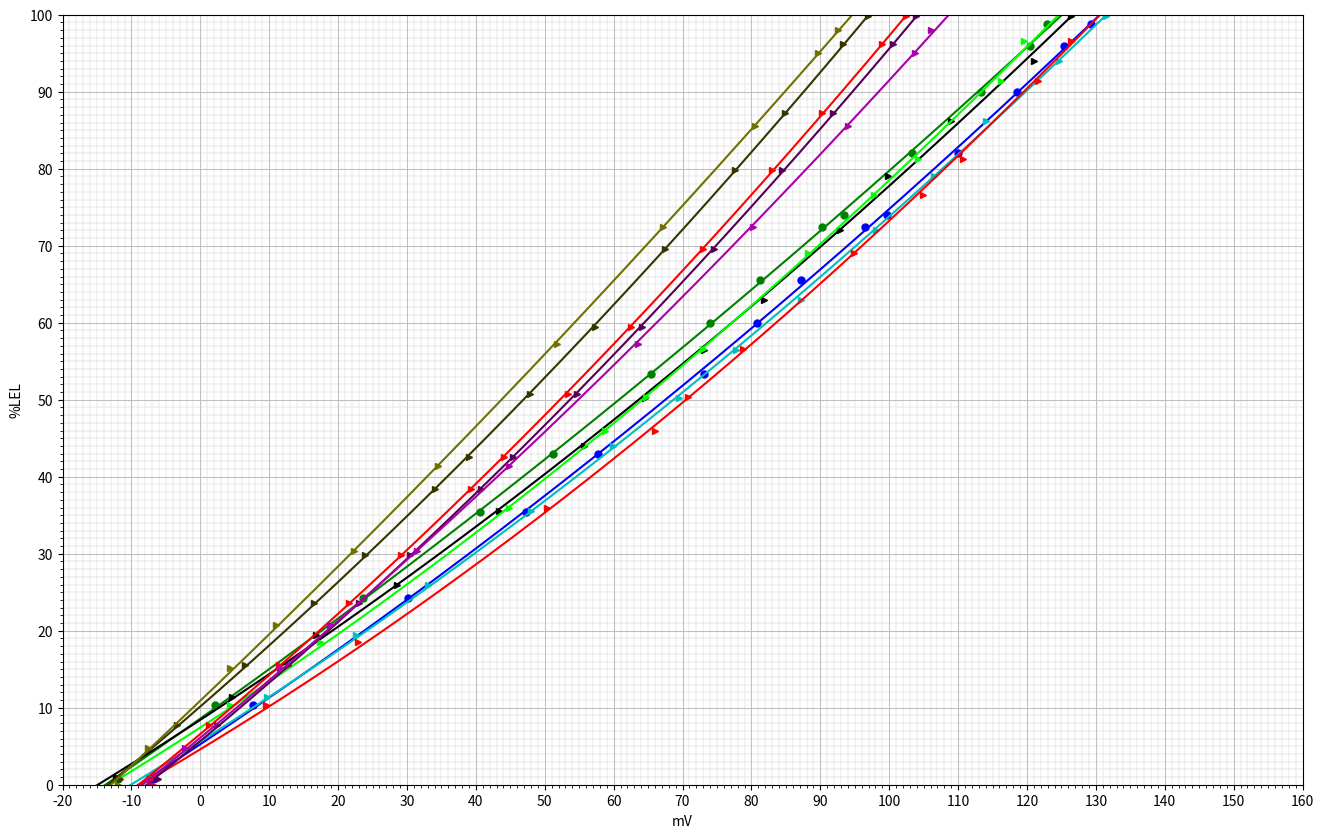

This chart was generated by the following Python code:
import csv
import numpy as np
import matplotlib.pyplot as plt
import sys


v1 = [
1.573,
1.460,
1.288,
1.150,
1.060,
0.939,
0.869,
0.802,
0.726,
0.695,
0.613,
0.527,
0.471,
0.442,
]

v2 = [
1.468,
1.326,
1.109,
0.938,
0.831,
0.687,
0.601,
0.527,
0.436,
0.404,
0.305,
0.204,
0.132,
0.107,
]

t3 = [
34.8,
35.5,
36,
36.5,
37.1,
37.6,
37.9,
38.3,
38.7,
39.6,
39.5,
39.7,
40,
40.1,
40.3,
]

v3 = [
1.418,
1.271,
1.043,
0.871,
0.765,
0.610,
0.532,
0.468,
0.374,
0.341,
0.237,
0.151,
0.081,
0.042,
]

vol = [
0.04,
0.52,
1.21,
1.77,
2.15,
2.67,
3.00,
3.28,
3.62,
3.70,
4.10,
4.50,
4.80,
4.94,
]

v2_1 = [
1.471,
1.301,
1.179,
1.06,
0.91,
0.786,
0.696,
0.610,
0.521,
0.410,
0.340,
0.248,
0.125,
0.071,
]

v3_1 = [
1.423,
1.250,
1.120,
1.014,
0.863,
0.743,
0.646,
0.563,
0.468,
0.358,
0.273,
0.196,
0.089,
0.02,
]

vol_1 = [
0.05,
0.57,
0.97,
1.30,
1.78,
2.2,
2.51,
2.82,
3.15,
3.6,
3.95,
4.31,
4.7,
4.99,
]


v1_2 = [
1.452,
1.301,
1.179,
0.934,
0.801,
0.747,
0.663,
0.518,
0.427,
0.375,
0.269,
0.223,
0.189,
]

v2_2 = [
1.468,
1.305,
1.172,
0.895,
0.754,
0.695,
0.611,
0.457,
0.360,
0.296,
0.174,
0.140,
0.088,
]

v3_2 = [
1.418,
1.251,
1.117,
0.840,
0.681,
0.633,
0.553,
0.389,
0.289,
0.230,
0.120,
0.071,
0.035,
]

vol_2 = [
0,
0.52,
0.93,
1.80,
2.30,
2.52,
2.83,
3.45,
3.83,
4.06,
4.57,
4.83,
5.03,
]

v2_3 = [
1.466,
1.382,
1.282,
1.181,
1.107,
1.004,
0.954,
0.865,
0.769,
0.667,
0.564,
0.491,
0.405,
0.369,
0.303,
]

v3_3 = [
1.410,
1.323,
1.220,
1.116,
1.04,
0.937,
0.889,
0.795,
0.701,
0.595,
0.495,
0.421,
0.333,
0.298,
0.229,
]

vol_3 = [
0.04,
0.39,
0.78,
1.18,
1.49,
1.92,
2.13,
2.54,
2.97,
3.48,
3.99,
4.36,
4.81,
4.99,
5.35,
]

v2_or = [
1.469,
1.425,
1.304,
1.237,
1.122,
0.999,
0.825,
0.669,
0.535,
0.442,
0.413,
]

v3_or = [
1.422,
1.37,
1.231,
1.158,
1.031,
0.895,
0.707,
0.537,
0.399,
0.3,
0.276,
]

vol_or = [
0,
0.24,
0.76,
1.04,
1.52,
2.07,
2.86,
3.62,
4.28,
4.75,
4.9,
]

def v2sv(v):
    return ((11.1*1.348-v)/10.1 - 1.348)*1000

def temp_offset(t):
    return 0.0009996 * ((t + 20) * (t + 20)) - 0.0404788 * (t + 20) - 9.927496 + 10.337232


if __name__ == '__main__':
    vol = list(x*20 for x in vol)
    vol_1 = list(x*20 for x in vol_1)
    vol_2 = list(x*20 for x in vol_2)
    vol_3 = list(x*20 for x in vol_3)
    vol_or = list(x*20 for x in vol_or)
    v1 = list(v2sv(x) for x in v1)
    v2 = list(v2sv(x) for x in v2)
    v3 = list(v2sv(x) for x in v3)
    v2_1 = list(v2sv(x) for x in v2_1)
    v3_1 = list(v2sv(x) for x in v3_1)
    v2_2 = list(v2sv(x) for x in v2_2)
    v3_2 = list(v2sv(x) for x in v3_2)
    v2_3 = list(v2sv(x) for x in v2_3)
    v3_3 = list(v2sv(x) for x in v3_3)
    v2_or = list(v2sv(x) for x in v2_or)
    v3_or = list(v2sv(x) for x in v3_or)

    tmp1 = list(temp_offset(t) for t in t3)
    tmp = list(zip(v3_3, tmp1))
    v3_3_t = list(x[0] - x[1] for x in tmp);
    #v2 = v3_3

    num_order = 2
    coeffs1 = np.polyfit(v1, vol, num_order)
    p1 = np.poly1d(coeffs1)
    coeffs2 = np.polyfit(v2, vol, num_order)
    p2 = np.poly1d(coeffs2)
    coeffs3 = np.polyfit(v3, vol, num_order)
    p3 = np.poly1d(coeffs3)
    
    coeffs2_1 = np.polyfit(v2_1, vol_1, num_order)
    p2_1 = np.poly1d(coeffs2_1)
    coeffs3_1 = np.polyfit(v3_1, vol_1, num_order)
    p3_1 = np.poly1d(coeffs3_1)
    coeffs2_2 = np.polyfit(v2_2, vol_2, num_order)
    p2_2 = np.poly1d(coeffs2_2)
    coeffs3_2 = np.polyfit(v3_2, vol_2, num_order)
    p3_2 = np.poly1d(coeffs3_2)
    coeffs2_3 = np.polyfit(v2_3, vol_3, num_order)
    p2_3 = np.poly1d(coeffs2_3)
    coeffs3_3 = np.polyfit(v3_3, vol_3, num_order)
    p3_3 = np.poly1d(coeffs3_3)
    coeffs3_3_t = np.polyfit(v3_3_t, vol_3, num_order)
    p3_3_t = np.poly1d(coeffs3_3_t)

    coeffs2_or = np.polyfit(v2_or, vol_or, num_order)
    p2_or = np.poly1d(coeffs2_or)
    coeffs3_or = np.polyfit(v3_or, vol_or, num_order)
    p3_or = np.poly1d(coeffs3_or)

    print(coeffs1)
    print("coeffs2")
    print(coeffs2)
    print("coeffs2_1")
    print(coeffs2_1)
    print("coeffs3")
    print(coeffs3)
    print("coeffs3_1")
    print(coeffs3_1)

    print("coeffs2_2")
    print(coeffs2_2)
    print("coeffs3_2")
    print(coeffs3_2)

    print("coeffs2_3")
    print(coeffs2_3)
    print("coeffs3_3")
    print(coeffs3_3)
    print("coeffs2_or")
    print(coeffs2_or)
    print("coeffs3_or")
    print(coeffs3_or)

    x = np.linspace(-20, 160, 200)

    plt.figure(figsize=(16, 10))
    plt.ylabel('%LEL')
    plt.xlabel('mV')


    ax = plt.gca()
    ax.set_ylim(0, 100)
    ax.set_xlim(-20, 160)
    ax.yaxis.set_major_locator(plt.MultipleLocator(10))
    ax.yaxis.set_minor_locator(plt.MultipleLocator(1))
    ax.xaxis.set_major_locator(plt.MultipleLocator(10))
    ax.xaxis.set_minor_locator(plt.MultipleLocator(1))

    ax.grid(which='major', axis='y', linewidth=0.75, linestyle='-', color='0.75')
    ax.grid(which='minor', axis='y', linewidth=0.25, linestyle='-', color='0.75')
    ax.grid(which='major', axis='x', linewidth=0.75, linestyle='-', color='0.75')
    ax.grid(which='minor', axis='x', linewidth=0.25, linestyle='-', color='0.75')

    plt.plot(
  #          x, p1(x), 'r-',
  #          v1, vol, 'ro',
            x, p2(x), 'g-',
            v2, vol, 'go',
            x, p3(x), 'b-',
            v3, vol, 'bo',
            x, p2_1(x), 'k-',
            v2_1, vol_1, 'k>',
            x, p3_1(x), 'c-',
            v3_1, vol_1, 'c>',
            markersize=5)
    plt.plot(x, p2_2(x), color='#00ff00', linestyle='-', markersize=5)
    plt.plot(v2_2, vol_2, color='#00ff00', linestyle='', marker='>', markersize=5)
    plt.plot(x, p3_2(x), color='#ff0000', linestyle='-', markersize=5)
    plt.plot(v3_2, vol_2, color='#ff0000', linestyle='', marker='>', markersize=5)

    plt.plot(x, p2_3(x), color='#353500', linestyle='-', markersize=5)
    plt.plot(v2_3, vol_3, color='#353500', linestyle='', marker='>', markersize=5)
    plt.plot(x, p3_3(x), color='#550055', linestyle='-', markersize=5)
    plt.plot(v3_3, vol_3, color='#550055', linestyle='', marker='>', markersize=5)
    plt.plot(x, p3_3_t(x), color='#ff0000', linestyle='-', markersize=5)
    plt.plot(v3_3_t, vol_3, color='#ff0000', linestyle='', marker='>', markersize=5)

    plt.plot(x, p2_or(x), color='#707000', linestyle='-', markersize=5)
    plt.plot(v2_or, vol_or, color='#707000', linestyle='', marker='>', markersize=5)
    plt.plot(x, p3_or(x), color='#aa00aa', linestyle='-', markersize=5)
    plt.plot(v3_or, vol_or, color='#aa00aa', linestyle='', marker='>', markersize=5)
    plt.show()
